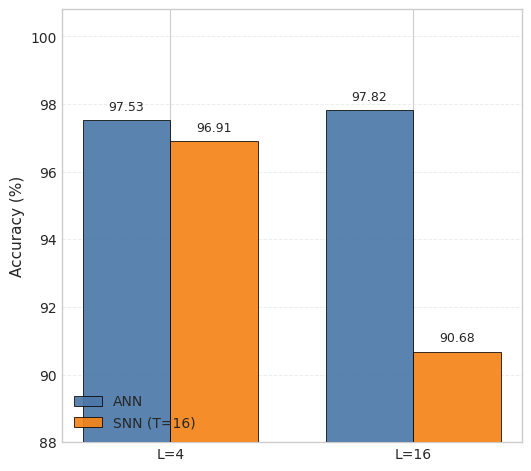

This figure's Python source: (Note: this script raises an exception after producing the figure.)
import matplotlib.pyplot as plt
import numpy as np


def add_labels(ax, bars):
    for b in bars:
        h = b.get_height()
        ax.text(
            b.get_x() + b.get_width() / 2.0,
            h + 0.20,
            f"{h:.2f}",
            ha="center",
            va="bottom",
            fontsize=9,
        )


def plot_one(model_tag: str, ann_vals, snn_vals, out_base: str):
    x = np.arange(2)
    width = 0.36

    fig, ax = plt.subplots(1, 1, figsize=(5.2, 4.6), dpi=220, constrained_layout=True)
    bars_ann = ax.bar(
        x - width / 2,
        ann_vals,
        width,
        label="ANN",
        color="#4C78A8",
        edgecolor="black",
        linewidth=0.6,
        alpha=0.92,
        zorder=3,
    )
    bars_snn = ax.bar(
        x + width / 2,
        snn_vals,
        width,
        label="SNN (T=16)",
        color="#F58518",
        edgecolor="black",
        linewidth=0.6,
        alpha=0.92,
        zorder=3,
    )
    add_labels(ax, bars_ann)
    add_labels(ax, bars_snn)

    ax.set_xticks(x)
    ax.set_xticklabels(["L=4", "L=16"], fontsize=10)
    ax.set_ylabel("Accuracy (%)", fontsize=11)
    ax.set_ylim(88, 100.8)
    ax.grid(axis="y", linestyle="--", linewidth=0.7, alpha=0.35, zorder=0)
    ax.set_axisbelow(True)
    ax.legend(loc="lower left", frameon=False)

    fig.savefig(f"{out_base}.png", bbox_inches="tight")
    fig.savefig(f"{out_base}.pdf", bbox_inches="tight")
    plt.close(fig)
    print(f"[SAVED] {out_base}.png")
    print(f"[SAVED] {out_base}.pdf")


def main():
    plt.style.use("seaborn-v0_8-whitegrid")
    plt.rcParams.update({"font.family": "DejaVu Sans", "axes.labelsize": 11, "legend.fontsize": 10})

    # From figure1_precision_paradox_cnn_no_caption.png source data
    ann_small = [97.530, 97.822]  # c2c4, L=4/16
    snn_small = [96.910, 90.680]  # c2c4, L=4/16
    ann_large = [99.018, 99.080]  # c16c32, L=4/16
    snn_large = [98.756, 98.806]  # c16c32, L=4/16

    out_small = "important results/figure1_precision_paradox_cnn_small_no_caption"
    out_large = "important results/figure1_precision_paradox_cnn_large_no_caption"
    plot_one("small", ann_small, snn_small, out_small)
    plot_one("large", ann_large, snn_large, out_large)


if __name__ == "__main__":
    main()
